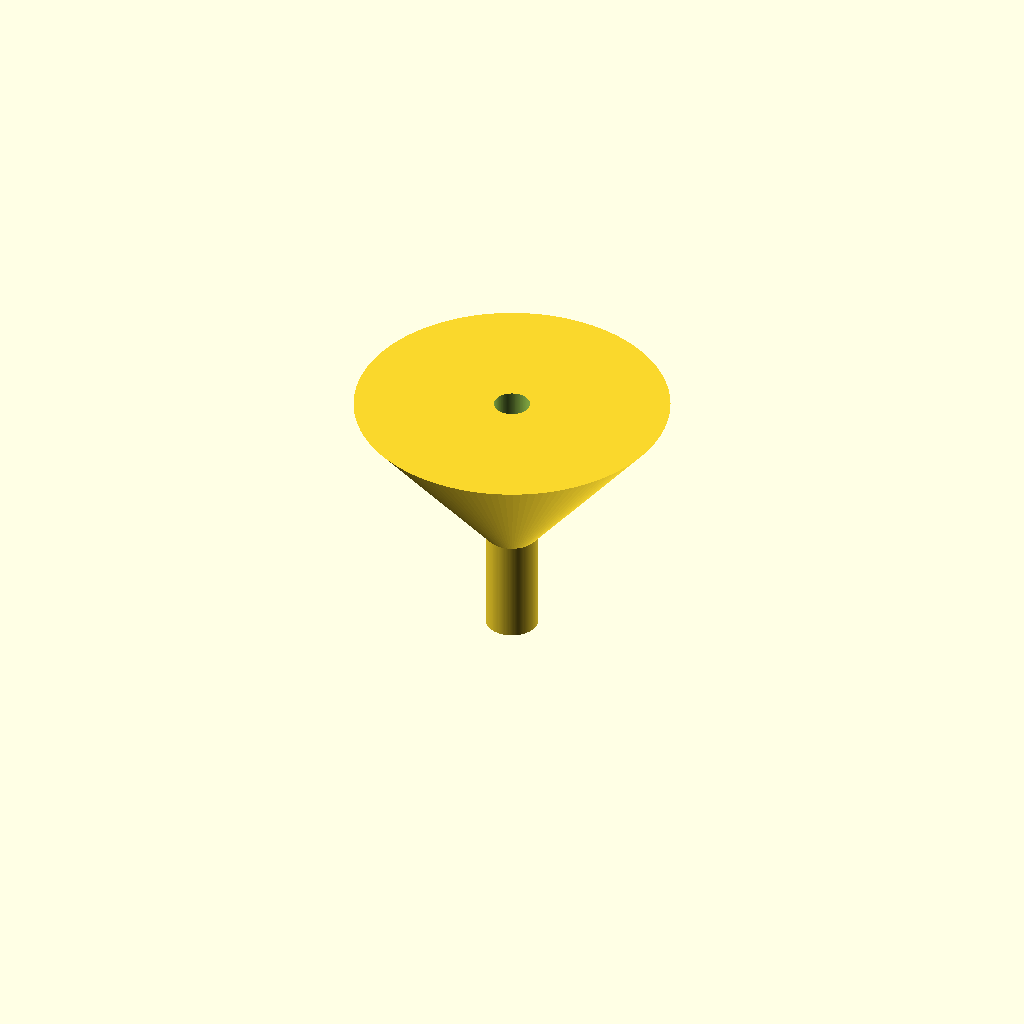
Cell 1: rendered with the file's own defaults.
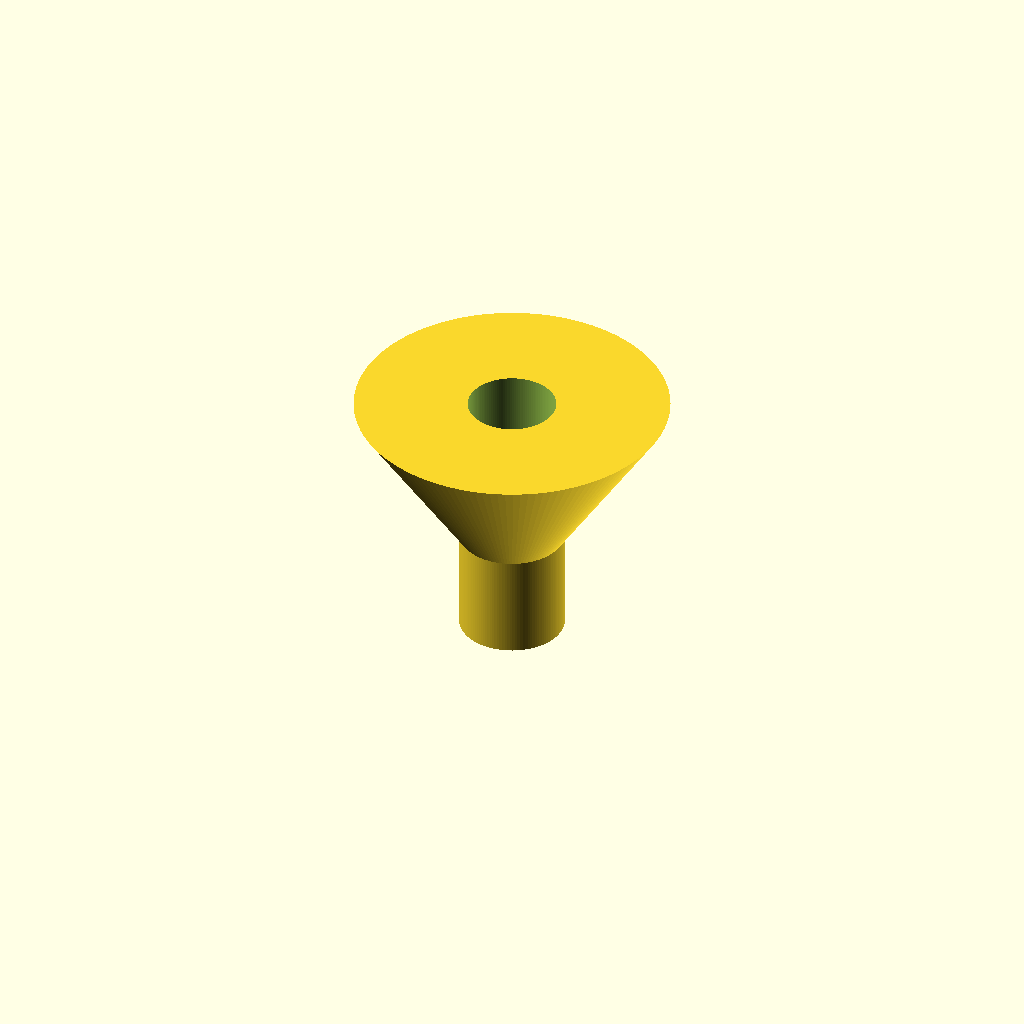
Cell 2: the same model with spout_od = 20.
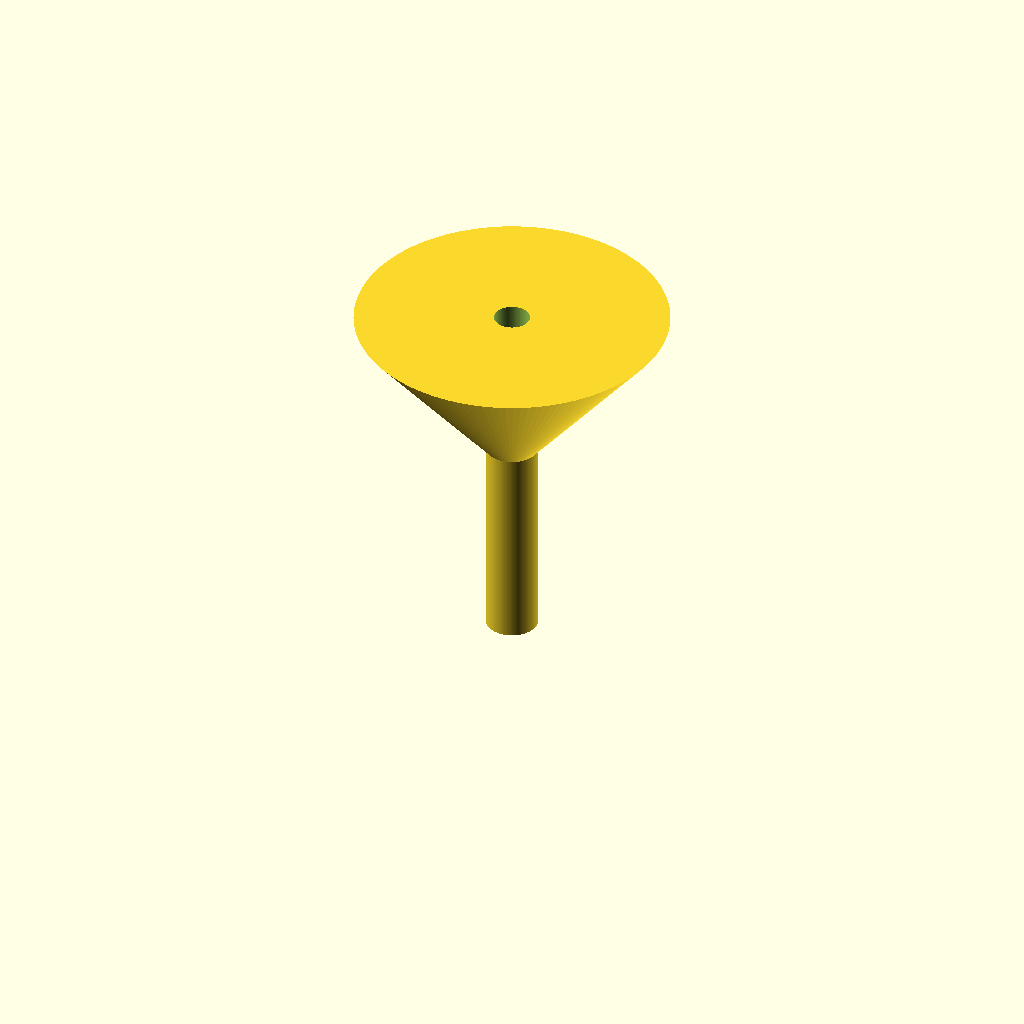
Cell 3 — spout_h set to 40, the other parameters unchanged.
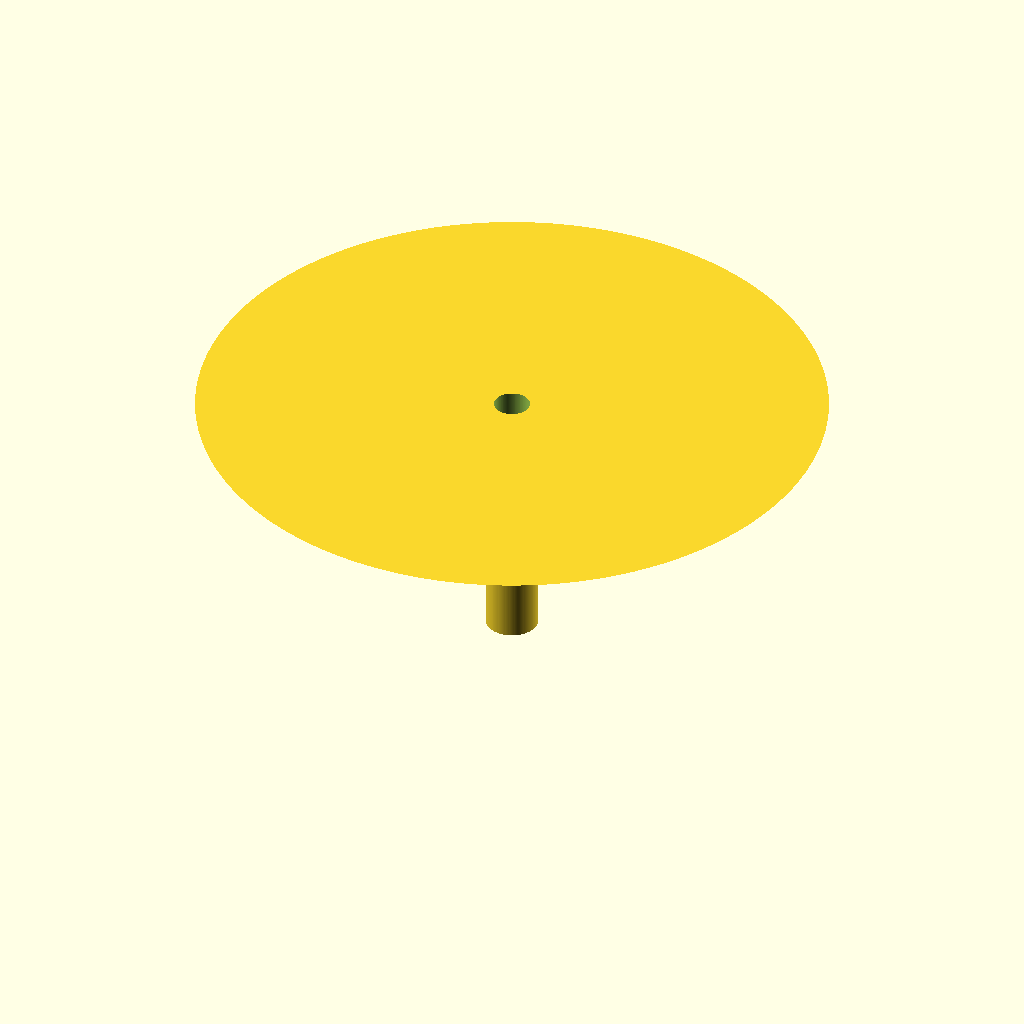
Cell 4: cone_od_top = 120 (everything else at default).
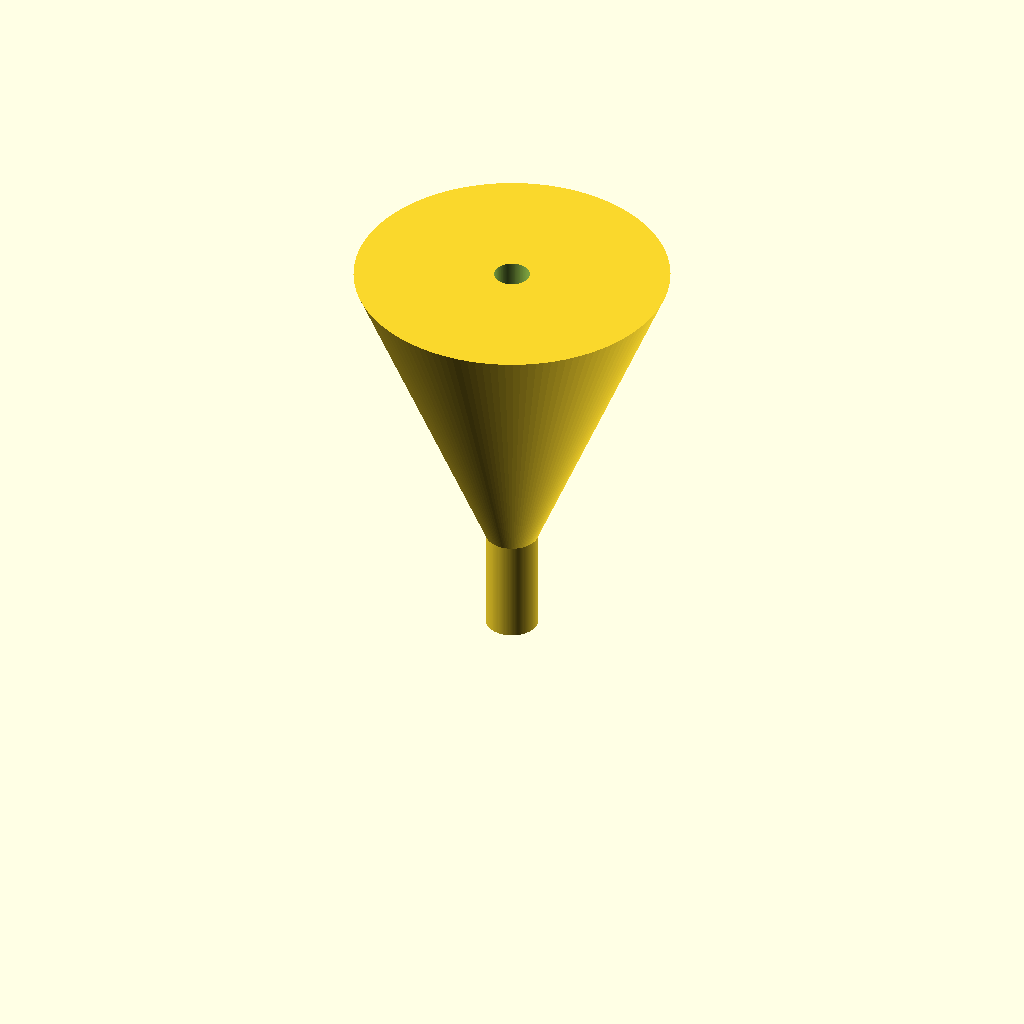
Cell 5: cone_h = 60 (everything else at default).
All cells are drawn from one camera (rotation 55°, 0°, 25°, orthographic, colour scheme Cornfield), so only the parameter changes between them.
OpenSCAD source file bench/results/gpu-v11s1-h1-g6/code/scadcoder-v11s1/lab_funnel_60mm_s7_a0.scad:
// Small lab funnel, printed upright: spout at bottom (z = 0), wide opening at top.
// All dimensions in mm.

// ---- Parameters ----
spout_od      = 10;    // spout outer diameter
spout_h       = 20;    // spout height (z = 0 to 20)
cone_od_top   = 60;    // cone outer diameter at rim
cone_h        = 30;    // cone height (z = 20 to 50)
wall          = 1.6;   // wall thickness everywhere
eps           = 0.5;   // overshoot for clean boolean cuts

$fn = 128;

// ---- Derived ----
bore = spout_od - 2 * wall;   // spout bore = 6.8 mm
rim_d = cone_od_top;          // rim outer diameter at z = 50

// ---- Model ----
difference() {
    union() {
        // Spout: cylinder from z = 0 to z = 20
        translate([0, 0, 0])
            cylinder(d = spout_od, h = spout_h);

        // Cone: from z = 20 to z = 50, 10 mm -> 60 mm outer diameter
        translate([0, 0, spout_h])
            cylinder(d1 = spout_od, d2 = rim_d, h = cone_h);
    }

    // Bore through the spout (and cone, so the passage is straight)
    translate([0, 0, -eps])
        cylinder(d = bore, h = spout_h + cone_h + 2 * eps);
}
Customizer parameters (derived from the source; name, type, default, range or options):
spout_od: number, default 10
spout_h: number, default 20
cone_od_top: number, default 60
cone_h: number, default 30
wall: number, default 1.6
eps: number, default 0.5
